Run: headless pygame with SDL's dummy video driver; simulated clock (each Clock.tick advances the game by its frame time, no real sleeping); random seed 0; keys injected as events and as key.get_pressed() state; mouse plan: one left click at the window centre at the start of phase 2, then a move to the lower-right quarter at the start of phase 3.
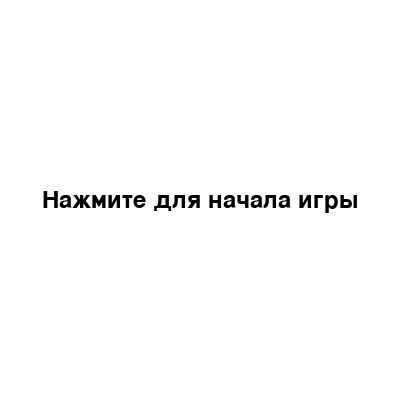
Frame 1 of 4 · flips 1–60 · no input
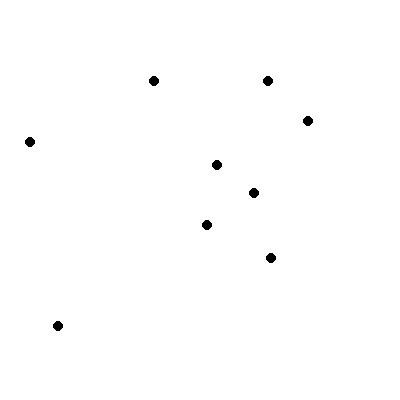
Frame 2 of 4 · flips 61–180 · clicked the window centre · tapped SPACE, RETURN · held RIGHT (→), D
Frame 3 of 4 · flips 181–300 · moved the mouse to the lower-right quarter · held DOWN (↓), S · screen unchanged from frame 2, image omitted
Frame 4 of 4 · flips 301–420 · held LEFT (←), A, UP (↑), W · screen unchanged from frame 3, image omitted

The pygame program that drew these frames:

import pygame
import sys
import math
import random

# Инициализация Pygame
pygame.init()

# Определение размеров экрана
WIDTH, HEIGHT = 400, 400
SCREEN_SIZE = (WIDTH, HEIGHT)

# Определение цветов
WHITE = (255, 255, 255)
BLACK = (0, 0, 0)
RED = (255, 0, 0)

# Определение точек (9 точек для головоломки)
points = []

# Генерация случайных координат для 9 точек
for _ in range(9):
    x = random.randint(10, WIDTH - 10)
    y = random.randint(10, HEIGHT - 10)
    points.append((x, y))

# Определение углов (3 угла для головоломки)
angles = []

# Определение текущей выбранной точки
selected_points = []

# Флаги для отслеживания состояния игры
game_started = False
game_over = False

# Основной игровой цикл
def main():
    global game_started, selected_points, angles, game_over

    screen = pygame.display.set_mode(SCREEN_SIZE)
    pygame.display.set_caption("Головоломка")

    while True:
        for event in pygame.event.get():
            if event.type == pygame.QUIT:
                pygame.quit()
                sys.exit()
            elif event.type == pygame.MOUSEBUTTONDOWN:
                if game_started and not game_over:
                    x, y = pygame.mouse.get_pos()
                    clicked_point = find_closest_point(x, y)
                    if selected_points and clicked_point not in selected_points:
                        if len(selected_points) == 2:
                            angle = selected_points + [clicked_point]
                            if can_create_angle(angle):
                                angles.append(angle)
                                selected_points = []
                            else:
                                show_message(screen, "Неправильно")
                        elif len(selected_points) == 1:
                            selected_points.append(clicked_point)
                    elif clicked_point not in selected_points:
                        selected_points.append(clicked_point)
                elif game_over:
                    if restart_button.collidepoint(event.pos):
                        game_over = False
                        initialize_game()
                else:
                    game_started = True
                    initialize_game()

        if not game_started:
            screen.fill(WHITE)
            if game_over:
                draw_game_over_screen(screen)
            else:
                draw_start_screen(screen)
            pygame.display.flip()
            continue

        screen.fill(WHITE)

        # Отрисовка точек
        for point in points:
            pygame.draw.circle(screen, BLACK, point, 5)

        # Отрисовка углов
        for angle in angles:
            pygame.draw.line(screen, RED, angle[0], angle[1], 2)
            pygame.draw.line(screen, RED, angle[0], angle[2], 2)

        # Отрисовка выбранных точек
        for point in selected_points:
            pygame.draw.circle(screen, BLACK, point, 8)

        pygame.display.flip()

# Функция для отображения всплывающего сообщения
def show_message(screen, message):
    global game_over
    game_over = True
    screen.fill(WHITE)
    font = pygame.font.Font(None, 36)
    text = font.render(message, True, BLACK)
    text_rect = text.get_rect(center=(WIDTH // 2, HEIGHT // 2))
    screen.blit(text, text_rect)
    pygame.display.flip()
    pygame.time.delay(1000)  # Отображение сообщения на 1 секунду

# Функция для поиска ближайшей точки к заданным координатам
def find_closest_point(x, y):
    min_distance = float('inf')
    closest_point = None
    for point in points:
        if point not in selected_points:
            distance = math.sqrt((x - point[0]) ** 2 + (y - point[1]) ** 2)
            if distance < min_distance:
                min_distance = distance
                closest_point = point
    return closest_point

# Функция для проверки, можно ли создать угол с заданными точками
def can_create_angle(angle):
    if len(angle) != 3:
        return False
    a, b, c = angle

    # Проверка, что угол не является 180 градусов
    if math.isclose(math.dist(a, b), math.dist(b, c)):
        return False

    # Проверка, что угол не пересекает другие углы
    for existing_angle in angles:
        if do_angles_intersect(angle, existing_angle):
            return False

    # Проверка, что стороны прилегающие к углу равны
    if not math.isclose(math.dist(a, b), math.dist(a, c)):
        return False

    return True

# Проверка, пересекаются ли два угла
def do_angles_intersect(angle1, angle2):
    # Получаем координаты точек для каждого угла
    a1, b1, c1 = angle1
    a2, b2, c2 = angle2

    # Проверяем, пересекаются ли отрезки ab1 и ab2
    if do_segments_intersect(a1, b1, a2, b2):
        return True

    # Проверяем, пересекаются ли отрезки ab1 и ac2
    if do_segments_intersect(a1, b1, a2, c2):
        return True

    # Проверяем, пересекаются ли отрезки ac1 и ab2
    if do_segments_intersect(a1, c1, a2, b2):
        return True

    # Проверяем, пересекаются ли отрезки ac1 и ac2
    if do_segments_intersect(a1, c1, a2, c2):
        return True

    return False

# Проверка, пересекаются ли два отрезка
def do_segments_intersect(p1, p2, q1, q2):
    def orientation(p, q, r):
        val = (q[1] - p[1]) * (r[0] - q[0]) - (q[0] - p[0]) * (r[1] - q[1])
        if val == 0: return 0
        return 1 if val > 0 else 2

    o1 = orientation(p1, p2, q1)
    o2 = orientation(p1, p2, q2)
    o3 = orientation(q1, q2, p1)
    o4 = orientation(q1, q2, p2)

    if o1 != o2 and o3 != o4:
        return True

    if o1 == 0 and is_on_segment(p1, q1, p2): return True
    if o2 == 0 and is_on_segment(p1, q2, p2): return True
    if o3 == 0 and is_on_segment(q1, p1, q2): return True
    if o4 == 0 and is_on_segment(q1, p2, q2): return True

    return False

# Проверка, лежит ли точка q на отрезке pr
def is_on_segment(p, q, r):
    if ((q[0] <= max(p[0], r[0])) and (q[0] >= min(p[0], r[0])) and
        (q[1] <= max(p[1], r[1])) and (q[1] >= min(p[1], r[1]))):
        return True
    return False

# Инициализация игры
def initialize_game():
    global angles, game_started, game_over, selected_points
    angles = []
    selected_points = []
    game_over = False

# Отрисовка начального экрана
def draw_start_screen(screen):
    font = pygame.font.Font(None, 36)
    text = font.render("Нажмите для начала игры", True, BLACK)
    text_rect = text.get_rect(center=(WIDTH // 2, HEIGHT // 2))
    screen.blit(text, text_rect)

# Отрисовка экрана завершения игры
def draw_game_over_screen(screen):
    font = pygame.font.Font(None, 36)
    text = font.render("Игра завершена!", True, BLACK)
    text_rect = text.get_rect(center=(WIDTH // 2, HEIGHT // 2))
    screen.blit(text, text_rect)

if __name__ == "__main__":
    initialize_game()
    main()
